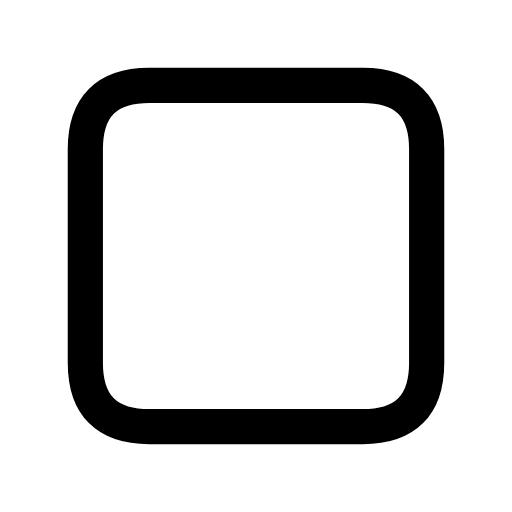
t = 0.00 s
t = 0.12 s: frame unchanged from t = 0.00 s, image omitted
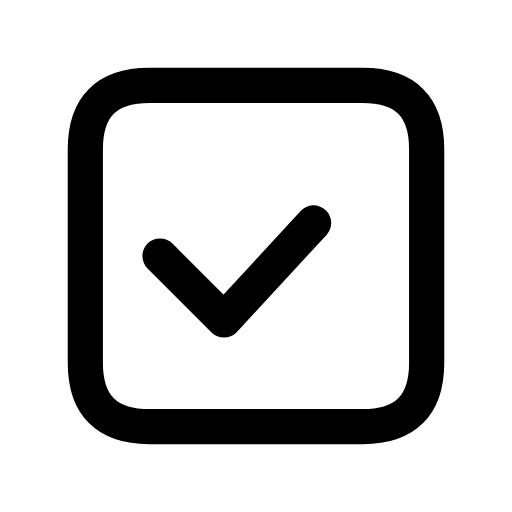
t = 0.38 s
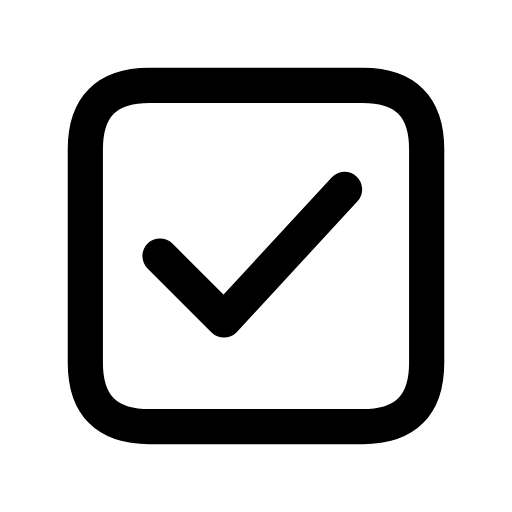
t = 0.51 s
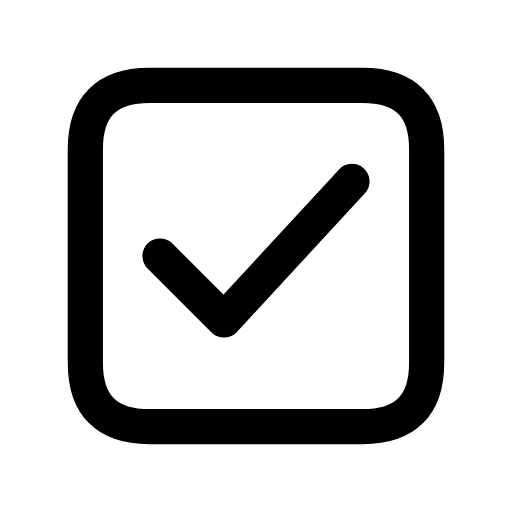
t = 0.64 s
t = 0.80 s: frame unchanged from t = 0.64 s, image omitted

The animated SVG that drew these frames (rendered in a browser with its animation timeline set to each time). Animation: 1 CSS @keyframes rule; one cycle of 0.80 s.

<svg xmlns="http://www.w3.org/2000/svg" width="24" height="24" viewBox="0 0 24 24" fill="none" role="img" aria-label="Selected" class="ecui-checkbox-on-mono-motion">
<title>Selected</title>
<desc>The check is drawn.</desc>
<style>@media(prefers-reduced-motion:no-preference){.ecui-checkbox-on-mono-motion .p1{stroke-dasharray:1;stroke-dashoffset:0;transform-box:view-box;transform-origin:12px 12px;animation:ecui-checkbox-on-mono-motion-p1 800ms cubic-bezier(.3,0,.2,1) 1 backwards}@keyframes ecui-checkbox-on-mono-motion-p1{0%{stroke-dashoffset:1}15%{stroke-dashoffset:1}80%{stroke-dashoffset:0}100%{stroke-dashoffset:0}}}</style>
<path class="p0" d="M7 4H17Q20 4 20 7V17Q20 20 17 20H7Q4 20 4 17V7Q4 4 7 4Z" fill="none" stroke="currentColor" stroke-width="1.65" stroke-linecap="round" stroke-linejoin="round"/>
<path class="p1" d="M7.5 12L10.5 15L16.5 8.5" fill="none" stroke="currentColor" stroke-width="1.65" stroke-linecap="round" stroke-linejoin="round" pathLength="1"/>
</svg>
